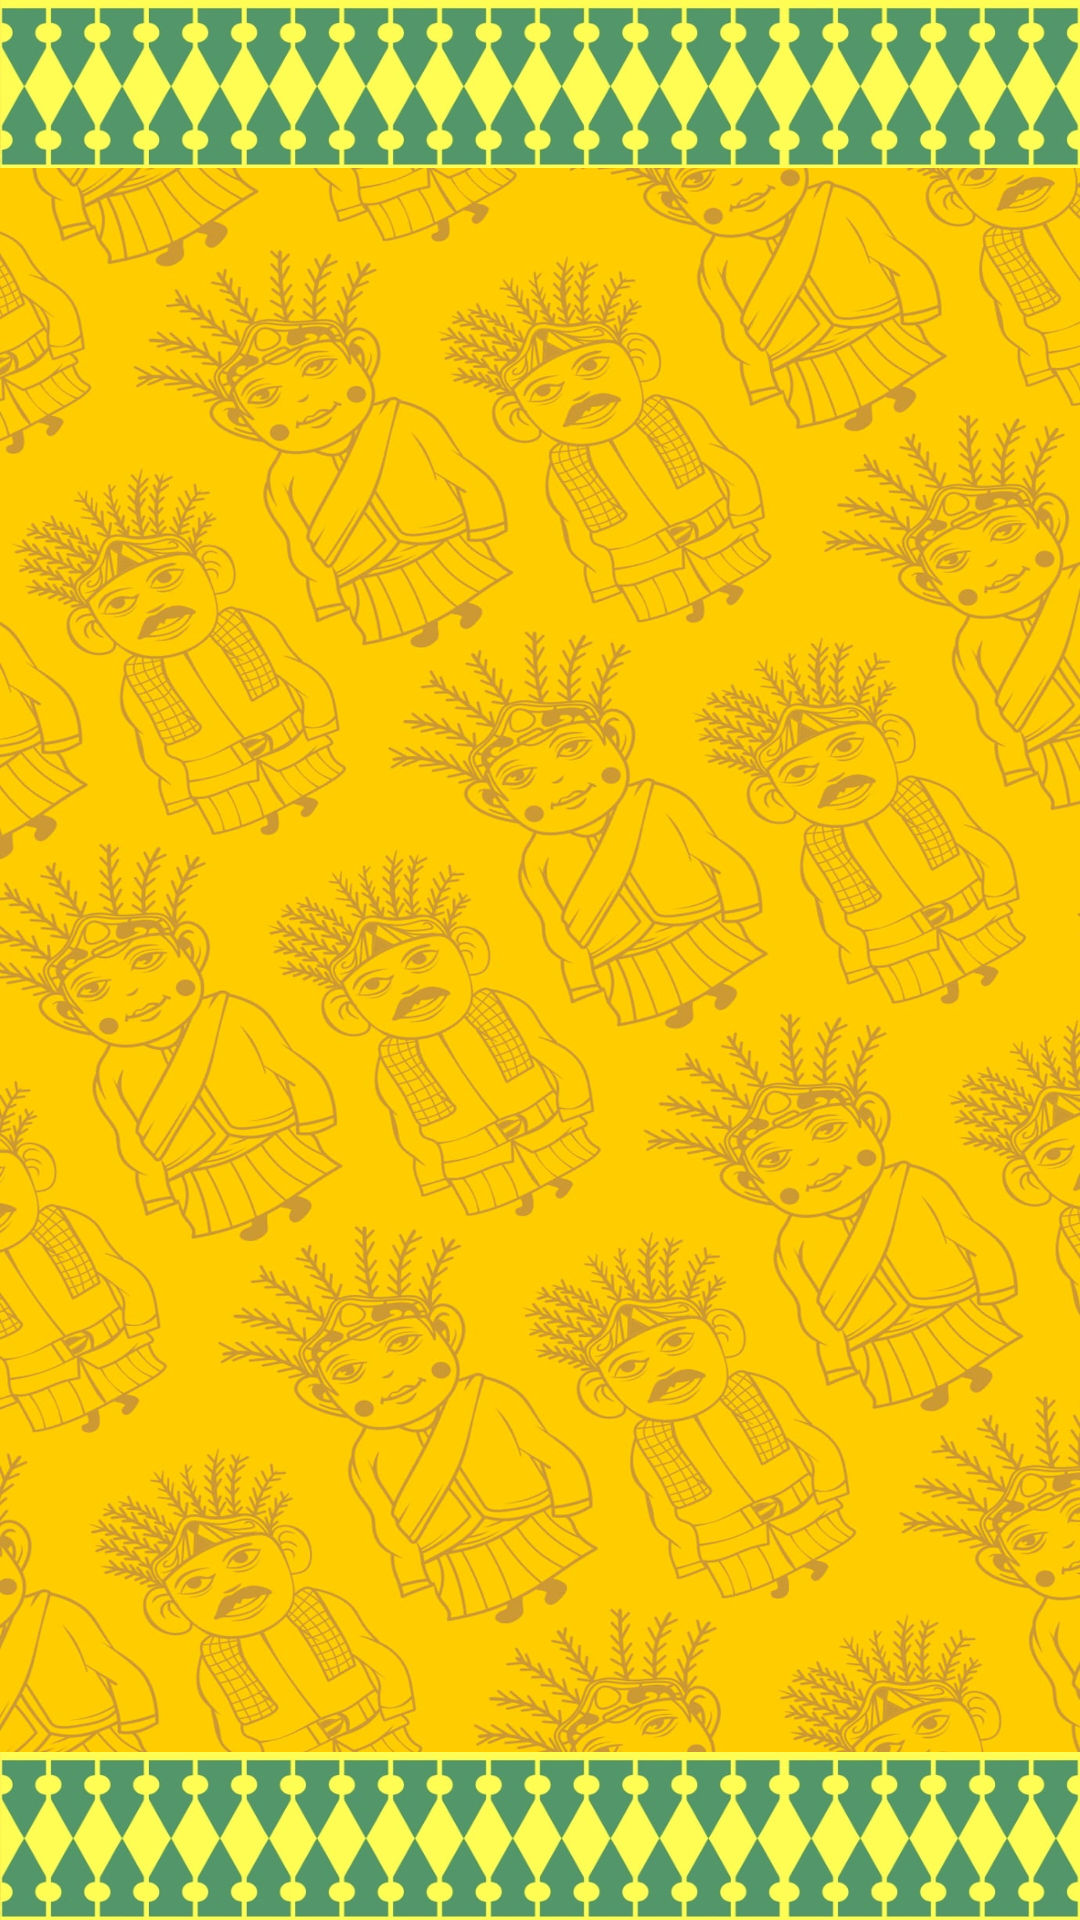

This screen was rendered from an Android layout file. Write that file and the resources it references.
<!-- AndroidManifest.xml: application theme Theme.RagamHiasBetawi -->
<!-- res/layout/activity_main.xml -->
<?xml version="1.0" encoding="utf-8"?>
<androidx.constraintlayout.widget.ConstraintLayout xmlns:android="http://schemas.android.com/apk/res/android"
    xmlns:app="http://schemas.android.com/apk/res-auto"
    xmlns:tools="http://schemas.android.com/tools"
    android:layout_width="match_parent"
    android:layout_height="match_parent"
    android:background="@android:color/transparent"
    tools:context=".MainActivity">

    <View
        android:id="@+id/header"
        android:layout_width="0dp"
        android:layout_height="56dp"
        android:background="@drawable/headerfooter"
        app:layout_constraintLeft_toLeftOf="parent"
        app:layout_constraintRight_toRightOf="parent"
        app:layout_constraintTop_toTopOf="parent" />

    <FrameLayout
        android:id="@+id/fragment_container"
        android:layout_width="0dp"
        android:layout_height="0dp"
        android:background="@drawable/bg"
        app:layout_constraintBottom_toTopOf="@+id/footer"
        app:layout_constraintLeft_toLeftOf="parent"
        app:layout_constraintRight_toRightOf="parent"
        app:layout_constraintTop_toBottomOf="@+id/header" />

    <View
        android:id="@+id/footer"
        android:layout_width="0dp"
        android:layout_height="56dp"
        android:background="@drawable/headerfooter"
        app:layout_constraintBottom_toBottomOf="parent"
        app:layout_constraintLeft_toLeftOf="parent"
        app:layout_constraintRight_toRightOf="parent" />

</androidx.constraintlayout.widget.ConstraintLayout>
<!-- resources referenced by this layout -->
<resources>
  <!-- drawable bg: jpeg bitmap (drawable, 311931 bytes) -->
  <!-- drawable headerfooter: jpeg bitmap (drawable, 50372 bytes) -->
  <style name="Theme.RagamHiasBetawi" parent="Theme.MaterialComponents.DayNight.DarkActionBar">
          
          <item name="colorPrimary">@color/yellow</item>
          <item name="colorPrimaryVariant">@color/yellow</item>
          <item name="colorOnPrimary">@color/white</item>
          
          <item name="colorSecondary">@color/yellow</item>
          <item name="colorSecondaryVariant">@color/yellow</item>
          <item name="colorOnSecondary">@color/black</item>
          
          <item name="android:statusBarColor" tools:targetApi="l">?attr/colorPrimaryVariant</item>
          
          <item name="android:windowNoTitle">true</item>
          <item name="android:windowActionBar">false</item>
          <item name="android:windowFullscreen">true</item>
          <item name="android:windowContentOverlay">@null</item>
      </style>
  <color name="yellow">#000000</color>
  <color name="white">#FFFFFFFF</color>
  <color name="black">#FF000000</color>
</resources>
